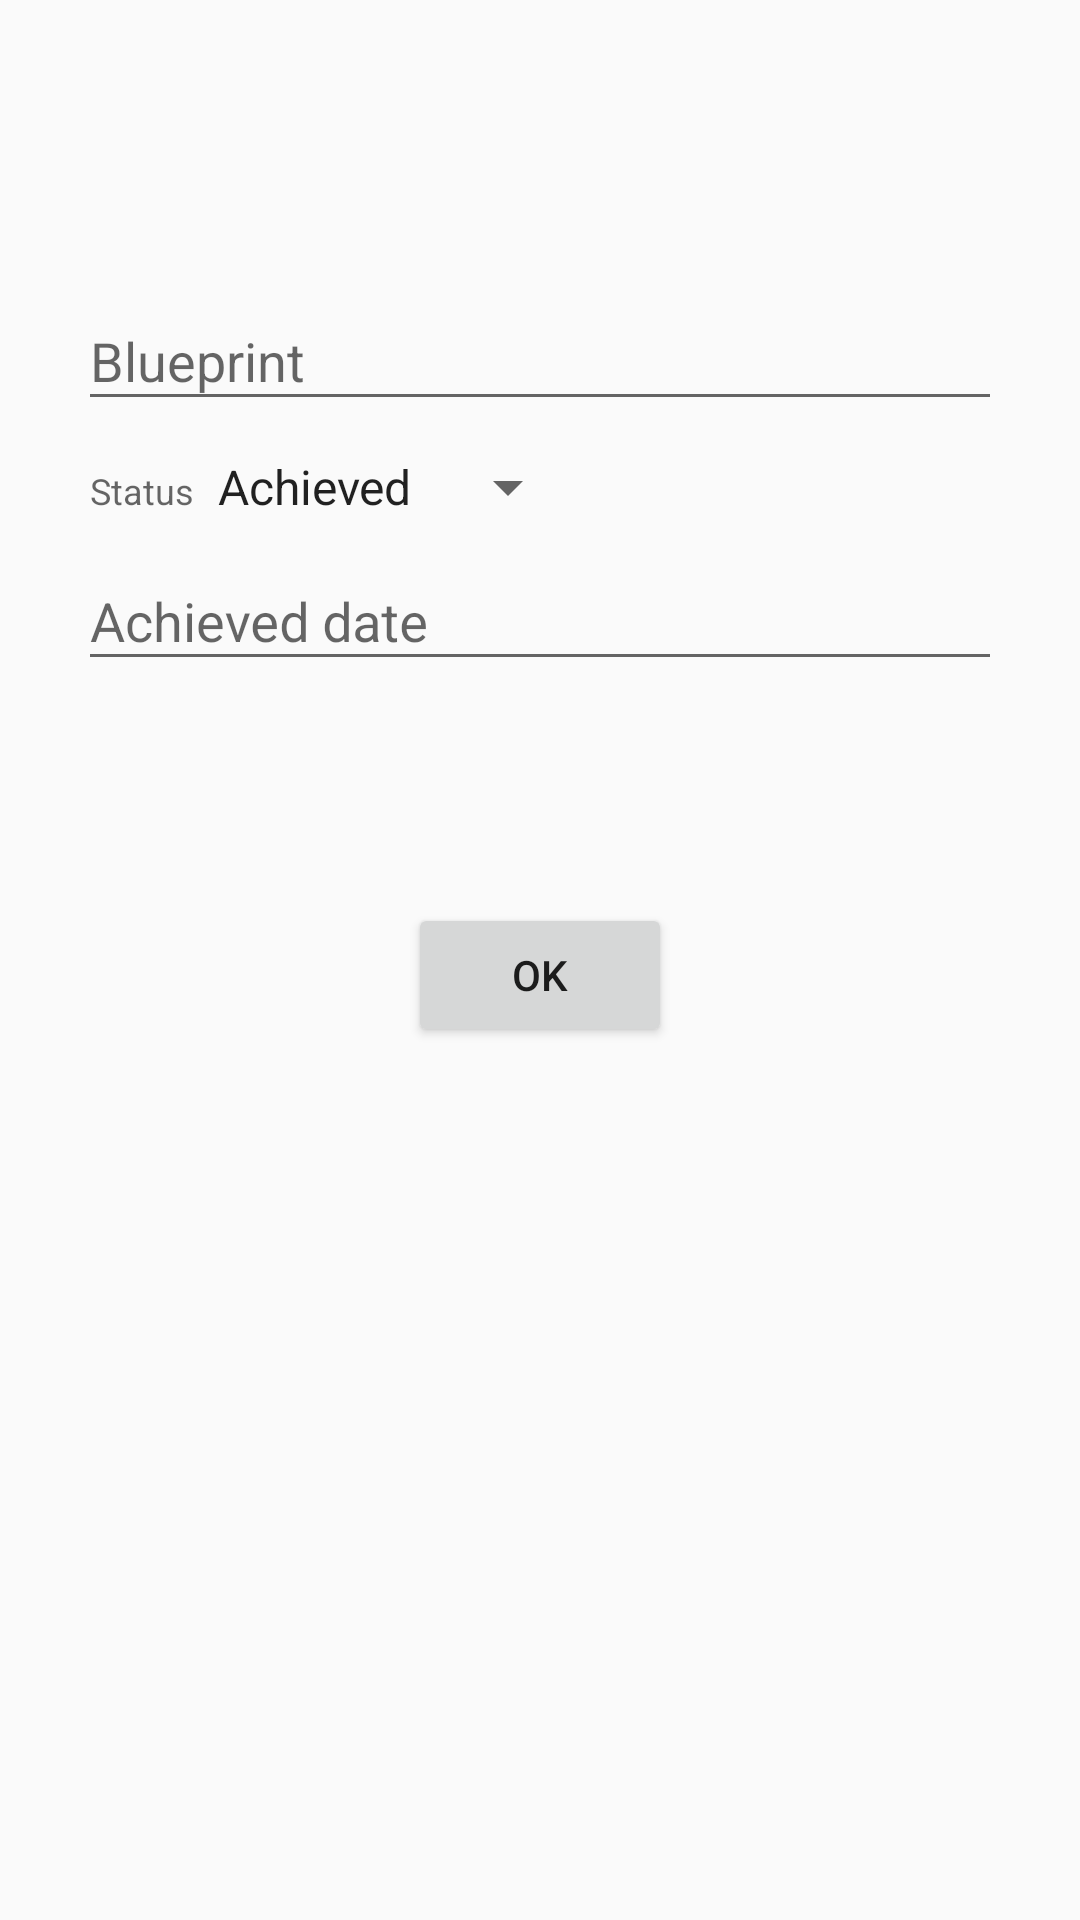

Layout XML and referenced resources for this Android screen:
<!-- AndroidManifest.xml: application theme AppTheme -->
<!-- res/layout/content_blue_print.xml -->
<?xml version="1.0" encoding="utf-8"?>
<RelativeLayout xmlns:android="http://schemas.android.com/apk/res/android"
    xmlns:app="http://schemas.android.com/apk/res-auto"
    xmlns:tools="http://schemas.android.com/tools"
    android:layout_width="match_parent"
    android:layout_height="match_parent"
    android:paddingBottom="@dimen/activity_vertical_margin"
    android:paddingLeft="@dimen/activity_horizontal_margin"
    android:paddingRight="@dimen/activity_horizontal_margin"
    android:paddingTop="@dimen/activity_vertical_margin"
    app:layout_behavior="@string/appbar_scrolling_view_behavior"
    tools:context="in.doris.sharq.activities.BluePrintActivity"
    tools:showIn="@layout/activity_blue_print">

    <android.support.design.widget.TextInputLayout
        android:layout_width="match_parent"
        android:layout_height="wrap_content"
        android:layout_marginTop="72dp"
        android:layout_alignParentTop="true"
        android:id="@+id/blueprint_box">
        <android.support.v7.widget.AppCompatEditText
            android:layout_margin="10dp"
            android:id="@+id/blueprint"
            android:hint="Blueprint"
            android:layout_width="match_parent"
            android:layout_height="wrap_content"
            android:layout_weight= "1" />
    </android.support.design.widget.TextInputLayout>
    <LinearLayout
        android:layout_width="match_parent"
        android:layout_height="wrap_content"
        android:layout_below="@+id/blueprint_box"
        android:layout_weight= "1"
        android:id="@+id/sts_box">
        <TextView
            android:layout_width="wrap_content"
            android:layout_height="wrap_content"
            android:text="Status"
            style="@style/InputLabel"
            android:id="@+id/sts_label"
            android:layout_alignParentTop="true"
            />
        <Spinner
            android:id="@+id/sts"
            android:layout_width="wrap_content"
            android:prompt="@string/sts_prompt"
            android:layout_height="wrap_content"
            android:spinnerMode="dialog"
            android:entries="@array/status"
            android:layout_alignParentEnd="true"
            android:layout_alignParentRight="true"/>
    </LinearLayout>
    <android.support.design.widget.TextInputLayout
        android:layout_width="match_parent"
        android:layout_height="wrap_content"
        android:layout_below="@+id/sts_box"
        android:id="@+id/adat_box">
        <android.support.v7.widget.AppCompatEditText
            android:layout_margin="10dp"
            android:id="@+id/adat"
            android:hint="Achieved date"
            android:layout_width="match_parent"
            android:layout_height="wrap_content"
            android:inputType="date"
            android:layout_weight= "1"
            android:focusable="false"
            android:clickable="true"/>
    </android.support.design.widget.TextInputLayout>

    <Button
        android:id="@+id/ok"
        android:text="Ok"
        android:layout_width="wrap_content"
        android:layout_height="wrap_content"
        android:layout_weight= "0"
        android:layout_gravity="bottom"
        android:clickable="true"
        android:onClick="onButtonClick"

        android:layout_below="@id/adat_box"
        android:layout_centerHorizontal="true"
        android:layout_marginTop="64dp" />

</RelativeLayout>
<!-- res/layout/activity_blue_print.xml (included above) -->
<?xml version="1.0" encoding="utf-8"?>
<android.support.design.widget.CoordinatorLayout xmlns:android="http://schemas.android.com/apk/res/android"
    xmlns:app="http://schemas.android.com/apk/res-auto"
    xmlns:tools="http://schemas.android.com/tools"
    android:layout_width="match_parent"
    android:layout_height="match_parent"
    android:fitsSystemWindows="true"
    tools:context="in.doris.sharq.activities.BluePrintActivity">

    <android.support.design.widget.AppBarLayout
        android:layout_width="match_parent"
        android:layout_height="wrap_content"
        android:theme="@style/AppTheme.AppBarOverlay">

        <android.support.v7.widget.Toolbar
            android:id="@+id/toolbar"
            android:layout_width="match_parent"
            android:layout_height="?attr/actionBarSize"
            android:background="?attr/colorPrimary"
            app:popupTheme="@style/AppTheme.PopupOverlay" />

    </android.support.design.widget.AppBarLayout>

    <include layout="@layout/content_blue_print" />

    <RelativeLayout
        android:layout_width="match_parent"
        android:layout_height="match_parent"
        android:paddingBottom="@dimen/activity_vertical_margin"
        android:paddingLeft="@dimen/activity_horizontal_margin"
        android:paddingRight="@dimen/activity_horizontal_margin"
        android:paddingTop="@dimen/activity_vertical_margin"
        >
        <android.support.design.widget.TextInputLayout
            android:layout_width="match_parent"
            android:layout_height="wrap_content"
            android:layout_marginTop="72dp"
            android:layout_alignParentTop="true"
            android:id="@+id/blueprint_box">
        <android.support.v7.widget.AppCompatEditText
            android:layout_margin="10dp"
            android:id="@+id/blueprint"
            android:hint="Blueprint"
            android:layout_width="match_parent"
            android:layout_height="wrap_content"
            android:layout_weight= "1" />
        </android.support.design.widget.TextInputLayout>
        <LinearLayout
            android:layout_width="match_parent"
            android:layout_height="wrap_content"
            android:layout_below="@+id/blueprint_box"
            android:layout_weight= "1"
            android:id="@+id/sts_box">
            <TextView
                android:layout_width="wrap_content"
                android:layout_height="wrap_content"
                android:text="Status"
                style="@style/InputLabel"
                android:id="@+id/sts_label"
                android:layout_alignParentTop="true"
                />
            <Spinner
                android:id="@+id/sts"
                android:layout_width="wrap_content"
                android:prompt="@string/sts_prompt"
                android:layout_height="wrap_content"
                android:spinnerMode="dialog"
                android:entries="@array/status"
                android:layout_alignParentEnd="true"
                android:layout_alignParentRight="true"/>
        </LinearLayout>
        <android.support.design.widget.TextInputLayout
            android:layout_width="match_parent"
            android:layout_height="wrap_content"
            android:layout_below="@+id/sts_box"
            android:id="@+id/adat_box">
        <android.support.v7.widget.AppCompatEditText
            android:layout_margin="10dp"
            android:id="@+id/adat"
            android:hint="Achieved date"
            android:layout_width="match_parent"
            android:layout_height="wrap_content"
            android:inputType="date"
            android:layout_weight= "1"
            android:focusable="false"
            android:clickable="true"/>
        </android.support.design.widget.TextInputLayout>

        <Button
        android:id="@+id/ok"
        android:text="Ok"
        android:layout_width="wrap_content"
        android:layout_height="wrap_content"
        android:layout_weight= "0"
        android:layout_gravity="bottom"
            android:clickable="true"
        android:onClick="onButtonClick"

            android:layout_below="@id/adat_box"
            android:layout_centerHorizontal="true"
            android:layout_marginTop="64dp" />

    </RelativeLayout>

</android.support.design.widget.CoordinatorLayout>
<!-- resources referenced by this layout -->
<resources>
  <string-array name="status">
          <item>Achieved</item>
          <item>Pending</item>
      </string-array>
  <dimen name="activity_horizontal_margin">16dp</dimen>
  <dimen name="activity_vertical_margin">16dp</dimen>
  <string name="sts_prompt">Enter status</string>
  <style name="AppTheme.AppBarOverlay" parent="ThemeOverlay.AppCompat.Dark.ActionBar" />
  <style name="AppTheme.PopupOverlay" parent="ThemeOverlay.AppCompat.Light" />
  <style name="InputLabel" parent="TextAppearance.AppCompat.Caption">
          <item name="android:paddingBottom">@dimen/input_label_vertical_spacing</item>
          <item name="android:paddingLeft">@dimen/input_label_horizontal_spacing</item>
      </style>
  <style name="AppTheme" parent="Theme.AppCompat.Light.DarkActionBar">
          
          <item name="colorPrimary">@color/colorPrimary</item>
          <item name="colorPrimaryDark">@color/colorPrimaryDark</item>
          <item name="colorAccent">@color/colorAccent</item>
      </style>
  <dimen name="input_label_vertical_spacing">8dp</dimen>
  <dimen name="input_label_horizontal_spacing">14dp</dimen>
  <color name="colorPrimary">#3F51B5</color>
  <color name="colorPrimaryDark">#303F9F</color>
  <color name="colorAccent">#303F9F</color>
</resources>
